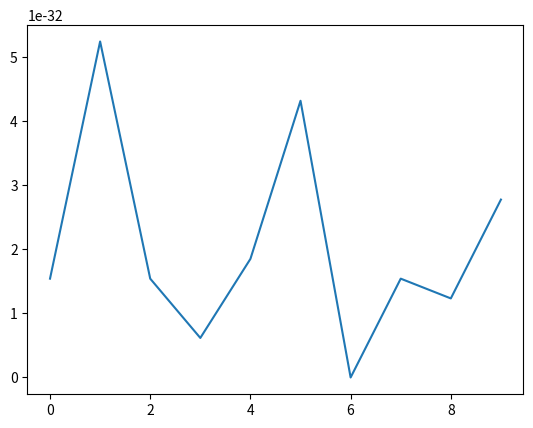

Source code (Python):
import numpy as np
import matplotlib.pyplot as plt


def MFO(nsa, dim, ub, lb, max_iter, fobj):
    ''' Main function
    Parameters :
    - nsa : Number of Search Agents
    - dim : Dimension of Search Space
    - ub : Upper Bound
    - lb : Lower Bound
    - max_iter : Number of Iterations
    - fobj : Objective Function (Fitness Function)
    Returns :
    - bFlameScore : Best Flame Score
    - bFlamePos : Best Flame Position
    - ConvergenceCurve : Evolution of the best Flame Score on every iteration
    '''

    # Initialize the positions of moths
    mothPos = np.random.uniform(low=lb, high=ub, size=(nsa, dim))

    convergenceCurve = np.zeros(shape=(max_iter))

    # print("Optimizing  \"" + fobj.__name__ + "\"")

    for iteration in range(max_iter):  # Main loop
        # Number of flames Eq. (3.14) in the paper
        flameNo = int(np.ceil(nsa-(iteration+1)*((nsa-1)/max_iter)))

        # Check if moths go out of the search space and bring them back
        mothPos = np.clip(mothPos, lb, ub)

        # Calculate the fitness of moths
        mothFit = fobj(mothPos)

        if iteration == 0:
            # Sort the first population of moths
            order = mothFit.argsort(axis=0)
            mothFit = mothFit[order]
            mothPos = mothPos[order, :]

            # Update the flames
            bFlames = np.copy(mothPos)
            bFlamesFit = np.copy(mothFit)

        else:
            # Sort the moths
            doublePop = np.vstack((bFlames, mothPos))
            doubleFit = np.hstack((bFlamesFit, mothFit))

            order = doubleFit.argsort()
            doubleFit = doubleFit[order]
            doublePop = doublePop[order, :]

            # Update the flames
            bFlames = doublePop[:nsa, :]
            bFlamesFit = doubleFit[:nsa]

        # Update the position best flame obtained so far
        bFlameScore = bFlamesFit[0]
        bFlamesPos = bFlames[0, :]

        # a linearly dicreases from -1 to -2 to calculate t in Eq. (3.12)
        a = -1 + (iteration+1) * ((-1)/max_iter)

        # D in Eq. (3.13)
        distanceToFlames = np.abs(bFlames - mothPos)

        b = 1
        t = (a-1)*np.random.rand(nsa, dim) + 1
        ''' Update the position of the moth with respect to its corresponding
        flame if the moth position is less than the number of flames
        calculated, otherwise update the position of the moth with respect
        to the last flame '''
        temp1 = bFlames[:flameNo, :]
        temp2 = bFlames[flameNo-1, :]*np.ones(shape=(nsa-flameNo, dim))
        temp2 = np.vstack((temp1, temp2))
        mothPos = distanceToFlames*np.exp(b*t)*np.cos(t*2*np.pi) + temp2

        convergenceCurve[iteration] = bFlameScore

    return bFlameScore, bFlamesPos, convergenceCurve


def F1(x):
    ''' F1 function as defined in the paper for the test '''
    return np.sum(np.power(x, 2), axis=1)


def F2(x):
    ''' F2 function as defined in the paper for the test '''
    return np.sum(np.abs(x), axis=1) + np.prod(np.abs(x), axis=1)


def F3(x):
    o = 0
    for i in range(x.shape[1]):
        o += np.power(np.sum(x[:, :i], axis=1), 2)
    return o


def F6(x):
    return np.sum(np.power(np.abs(x+0.5), 2), axis=1)


def F7(x):
    n = np.arange(1, x.shape[1]+1, 1)
    return np.sum(n*np.power(x, 4), axis=1) + np.random.rand(x.shape[0])


if __name__ == '__main__':

    nsa = 30
    max_iter = 1000

    lb = -100
    ub = 100
    dim = 10

    # bFlameScore, bFlamesPos, convergenceCurve = MFO(
    #     nsa, dim, ub, lb, max_iter, F2)
    # print(bFlameScore, '\n', bFlamesPos)
    # x = np.arange(0, convergenceCurve.shape[0], 1)
    # plt.plot(x, convergenceCurve)
    # plt.show()

    bFlameScore = np.zeros(10)
    for i in range(10):
        bFlameScore[i], _, _ = MFO(nsa, dim, ub, lb, max_iter, F6)
    print('Mean :', np.mean(bFlameScore))
    print('Standard deviation :', np.std(bFlameScore))
    x = np.arange(0, 10, 1)
    plt.plot(x, bFlameScore)
    plt.show()
